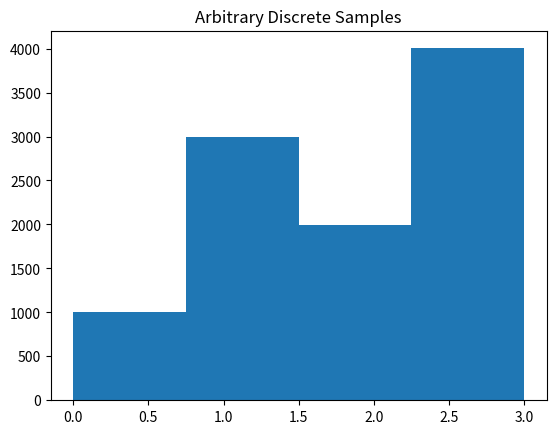

The matplotlib source for this figure:
import matplotlib.pyplot as plt
import numpy as np
    
def get_samples_using_mcg(prime, multiplier, seed, num_samples):
    '''
    Get pseudorandom samples using a Multiplicative Congruential Generator.
    Gives a certain number of samples given a larger prime, 
    a multiplier, and a seed.
    '''
    output = [seed]
    
    previous_sample = seed
    for i in range(num_samples):
        r_i = (multiplier * previous_sample) % prime
        previous_sample = r_i
        output.append(r_i)

    return output

def get_uniform_continuous_samples(c, num_samples, prime=151,\
                                    multiplier=7, seed=1):
    '''
    Get uniform continuous samples between 0 and c using
    a Multiplicative Congurential Generator.
    '''
    samples = get_samples_using_mcg(prime, multiplier, seed, num_samples)
    uniform_samples = [(i/prime)*c for i in samples]
    return uniform_samples

def get_uniform_discrete_samples(c, num_samples, prime=151,\
                                    multiplier=7, seed=1):
    '''
    Get uniform discrete samples in [0, c) using
    a Multiplicative Congurential Generator.
    '''
    samples = get_samples_using_mcg(prime, multiplier, seed, num_samples)
    uniform_samples = [i%c for i in samples]
    return uniform_samples

def get_arbitrary_discrete_samples(num_samples, p = [0.1, 0.3, 0.2, 0.4],\
                                    prime=151, multiplier=7, seed=1):
    '''
    Input includes a probability distribution
    '''
    samples = get_samples_using_mcg(prime, multiplier, seed, num_samples)
    uniform_samples = [(i/prime) for i in samples]
    bucketed_samples = []

    for curr_sample in uniform_samples:
        prev_boundary = 0
        for j, bucket in enumerate(p):
            next_boundary = prev_boundary + bucket
            if curr_sample >= prev_boundary and curr_sample <= next_boundary:
                bucketed_samples.append(j)
                break

            prev_boundary = next_boundary

    return bucketed_samples

def main():
    # Uniform discrete
    # uniform_discrete_samples = get_uniform_continuous_samples(6, 10000)
    # plt.hist(uniform_discrete_samples, bins=6)
    # plt.title('Uniform Discrete Samples Between 0 and 6')
    # plt.show()

    # Uniform continuous
    # uniform_samples = get_uniform_continuous_samples(2, 10000)
    # plt.hist(uniform_samples, bins=150)
    # plt.title('Uniform Continuous Samples Between 0 and 2')
    # plt.show()

    # Arbitrary discrete
    arbitrary_discrete_samples = get_arbitrary_discrete_samples(10000)
    plt.hist(arbitrary_discrete_samples, bins=4)
    plt.title('Arbitrary Discrete Samples')
    plt.show()

if __name__ == "__main__":
    main()